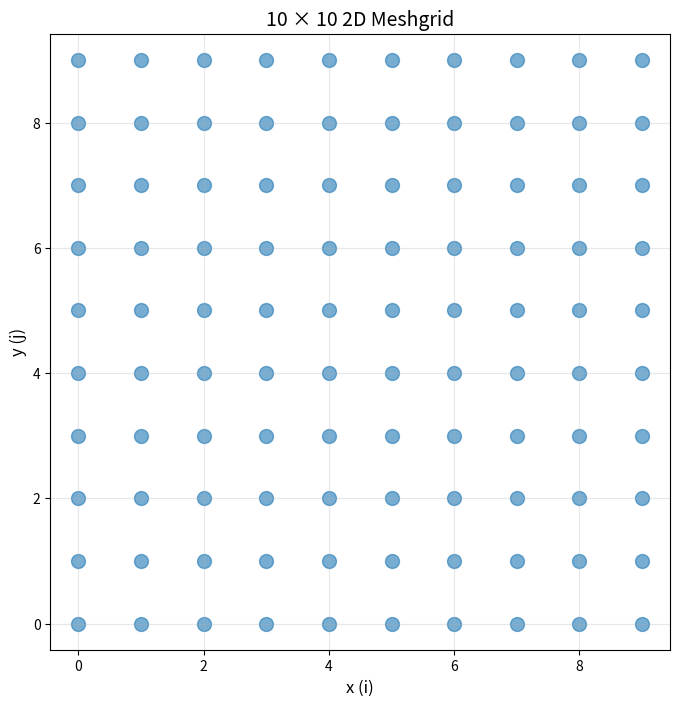

This chart was generated by the following Python code:
import numpy as np
import matplotlib.pyplot as plt

# Number of points along each axis
N = 10

# Create coordinates: i, j in range(N)
x = np.arange(N)
y = np.arange(N)

# Create the N x N meshgrid
X, Y = np.meshgrid(x, y)

# Plot the points
plt.figure(figsize=(8, 8))
plt.scatter(X, Y, s=100, alpha=0.6)

plt.xlabel("x (i)", fontsize=12)
plt.ylabel("y (j)", fontsize=12)
plt.title(f"{N} × {N} 2D Meshgrid", fontsize=14)
plt.axis("equal")
plt.grid(True, alpha=0.3)

# Save to file
output_path = 'meshgrid_plot.png'
plt.savefig(output_path, dpi=150, bbox_inches='tight')
print(f"Plot saved to: {output_path}")
